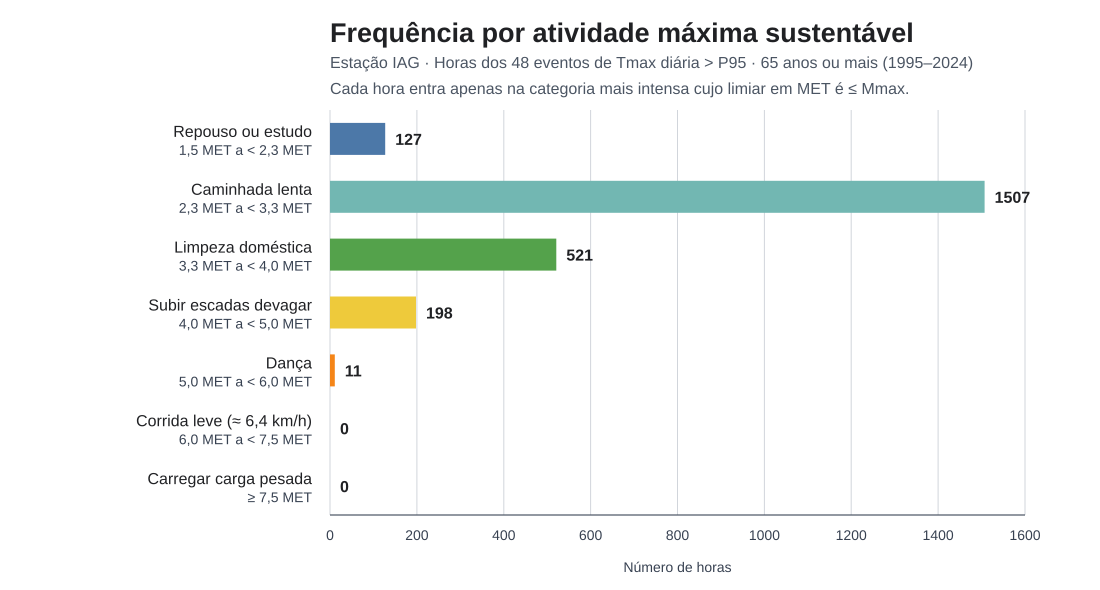

The table this chart was drawn from, first rows:
atividade, faixa, horas
Repouso ou estudo, 1,5 MET a < 2,3 MET, 127
Caminhada lenta, 2,3 MET a < 3,3 MET, 1507
Limpeza doméstica, 3,3 MET a < 4,0 MET, 521
Subir escadas devagar, 4,0 MET a < 5,0 MET, 198
Dança, 5,0 MET a < 6,0 MET, 11
Corrida leve (≈ 6,4 km/h), 6,0 MET a < 7,5 MET, 0
Carregar carga pesada, ≥ 7,5 MET, 0
